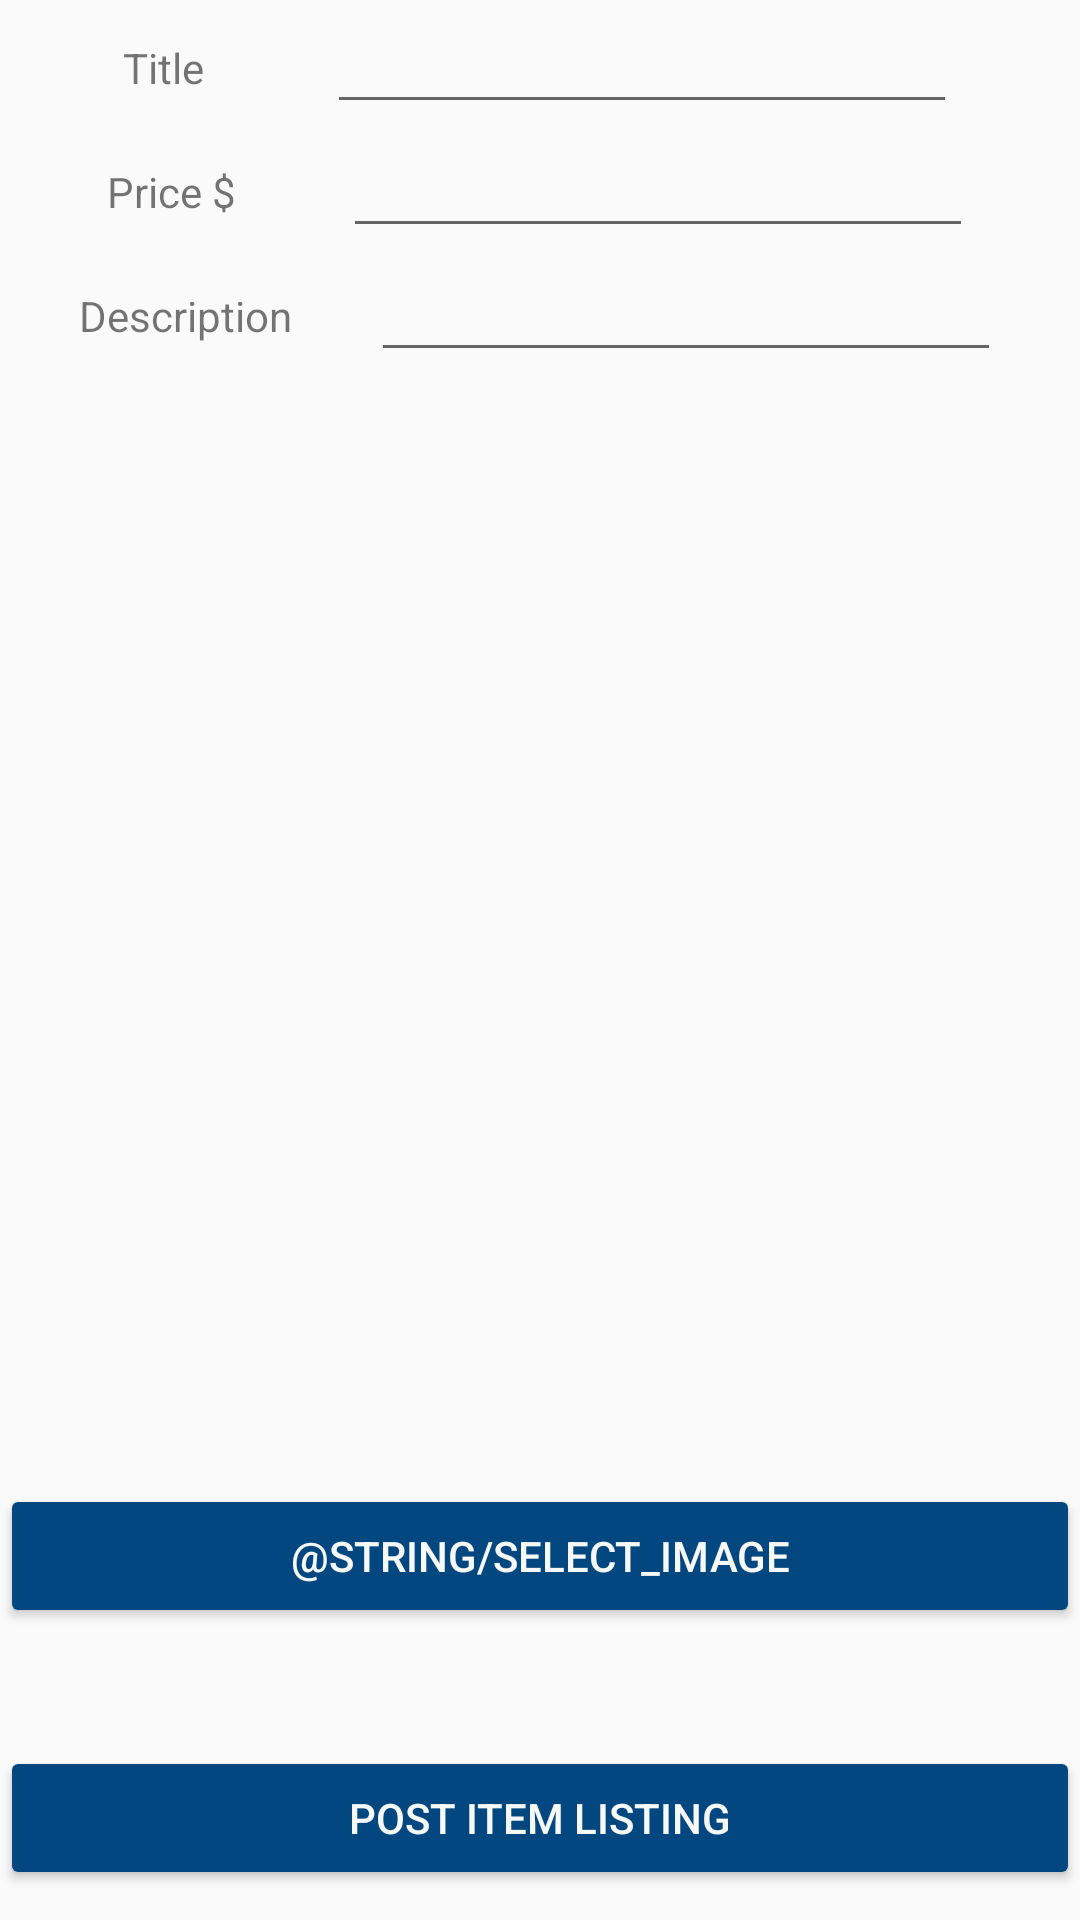

Reconstruct the res/layout file that produces this screen, plus the resources it refers to.
<!-- AndroidManifest.xml: application theme AppTheme -->
<!-- res/layout/activity_create_item.xml -->
<?xml version="1.0" encoding="utf-8"?>
<androidx.constraintlayout.widget.ConstraintLayout xmlns:android="http://schemas.android.com/apk/res/android"
    xmlns:app="http://schemas.android.com/apk/res-auto"
    xmlns:tools="http://schemas.android.com/tools"
    android:layout_width="match_parent"
    android:layout_height="match_parent"
    tools:context=".CreateItemActivity">

    <TextView
        android:id="@+id/title_label"
        android:layout_width="wrap_content"
        android:layout_height="wrap_content"
        android:text="@string/title_label"
        android:layout_marginTop="13dp"
        app:layout_constraintEnd_toStartOf="@id/title"
        app:layout_constraintStart_toStartOf="parent"
        app:layout_constraintTop_toTopOf="parent" />

    <EditText
        android:id="@+id/title"
        android:layout_width="wrap_content"
        android:layout_height="wrap_content"
        android:ems="10"
        app:layout_constraintEnd_toEndOf="parent"
        app:layout_constraintStart_toEndOf="@id/title_label"
        app:layout_constraintTop_toTopOf="parent"
        app:layout_constraintVertical_chainStyle="packed" />

    <TextView
        android:id="@+id/price_label"
        android:layout_width="wrap_content"
        android:layout_height="wrap_content"
        android:text="@string/price_label"
        android:layout_marginTop="13dp"
        app:layout_constraintEnd_toStartOf="@id/price"
        app:layout_constraintStart_toStartOf="parent"
        app:layout_constraintTop_toBottomOf="@id/title" />

    <EditText
        android:id="@+id/price"
        android:layout_width="wrap_content"
        android:layout_height="wrap_content"
        android:ems="10"
        app:layout_constraintEnd_toEndOf="parent"
        app:layout_constraintStart_toEndOf="@id/price_label"
        app:layout_constraintTop_toBottomOf="@id/title"
        app:layout_constraintVertical_chainStyle="packed" />

    <TextView
        android:id="@+id/description_label"
        android:layout_width="wrap_content"
        android:layout_height="wrap_content"
        android:text="@string/description_label"
        android:layout_marginTop="13dp"
        app:layout_constraintEnd_toStartOf="@id/description"
        app:layout_constraintStart_toStartOf="parent"
        app:layout_constraintTop_toBottomOf="@id/price" />

    <EditText
        android:id="@+id/description"
        android:layout_width="wrap_content"
        android:layout_height="wrap_content"
        android:ems="10"
        app:layout_constraintEnd_toEndOf="parent"
        app:layout_constraintStart_toEndOf="@id/description_label"
        app:layout_constraintTop_toBottomOf="@id/price"
        app:layout_constraintVertical_chainStyle="packed" />

    <ImageView
        android:id="@+id/image"
        android:layout_width="300dp"
        android:layout_height="300dp"
        android:layout_marginTop="12dp"
        android:scaleType="fitCenter"
        android:contentDescription="image"
        app:layout_constraintTop_toBottomOf="@id/description"
        app:layout_constraintStart_toStartOf="parent"
        app:layout_constraintEnd_toEndOf="parent"
        app:layout_constraintBottom_toTopOf="@id/image_button" />

    <Button
        android:id="@+id/image_button"
        android:layout_width="match_parent"
        android:layout_height="wrap_content"
        android:text="@string/select_image"
        android:onClick="selectImage"
        android:backgroundTint="@color/blue"
        android:textColor="@color/white"
        android:layout_marginBottom="10dp"
        app:layout_constraintTop_toBottomOf="@id/image"
        app:layout_constraintBottom_toTopOf="@id/post_button"
        app:layout_constraintStart_toStartOf="parent"
        app:layout_constraintEnd_toEndOf="parent" />

    <Button
        android:id="@+id/post_button"
        android:layout_width="match_parent"
        android:layout_height="wrap_content"
        android:text="@string/post"
        android:onClick="postItem"
        android:backgroundTint="@color/blue"
        android:textColor="@color/white"
        android:layout_marginTop="10dp"
        android:layout_marginBottom="10dp"
        app:layout_constraintBottom_toBottomOf="parent"
        app:layout_constraintStart_toStartOf="parent"
        app:layout_constraintEnd_toEndOf="parent" />

</androidx.constraintlayout.widget.ConstraintLayout>
<!-- resources referenced by this layout -->
<resources>
  <color name="blue">#02477F</color>
  <color name="white">#F7F8F8</color>
  <string name="description_label">Description</string>
  <string name="post">Post Item Listing</string>
  <string name="price_label">Price $</string>
  <string name="title_label">Title</string>
  <style name="AppTheme" parent="Theme.AppCompat.Light.DarkActionBar">
          
          <item name="colorPrimary">@color/colorPrimary</item>
          <item name="colorPrimaryDark">@color/colorPrimaryDark</item>
          <item name="colorAccent">@color/colorAccent</item>
      </style>
  <color name="colorPrimary">#5D5D5D</color>
  <color name="colorPrimaryDark">#070707</color>
  <color name="colorAccent">#2196F3</color>
</resources>
